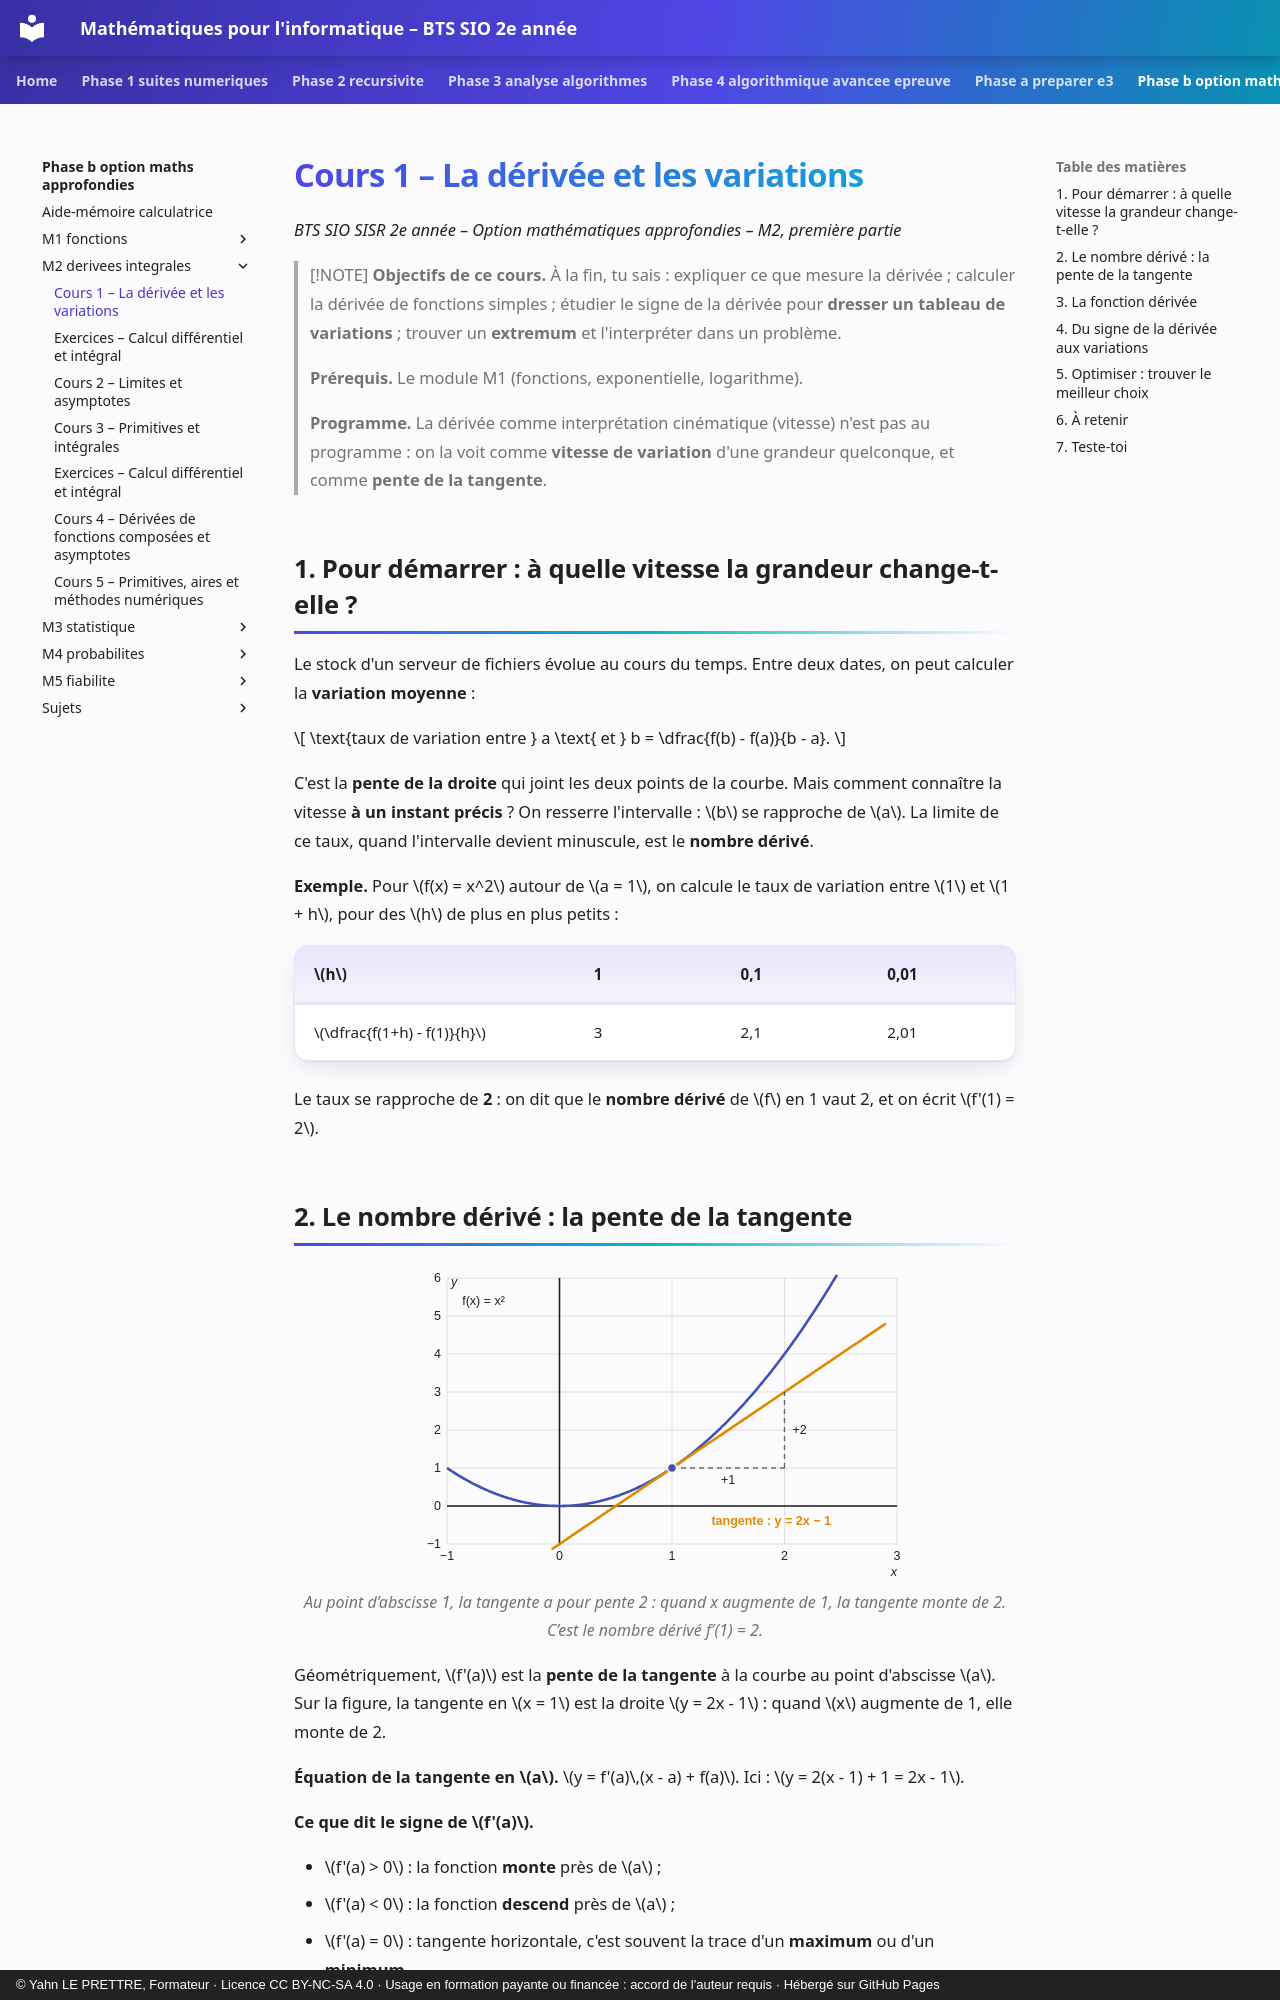

repository: YahnLP/bts2-sio-sisr--math_algo · page: phase-b-option-maths-approfondies/M2-derivees-integrales/01-derivee-et-variations/index.html · generator: mkdocs · copyright: © Yahn LE PRETTRE, Formateur · Licence CC BY-NC-SA 4.0 · Usage en formation payante ou financée : accord de l'auteur requis · Hébergé sur GitHub Pages

# Cours 1 – La dérivée et les variations

*BTS SIO SISR 2e année – Option mathématiques approfondies – M2, première partie*

> [!NOTE]
> **Objectifs de ce cours.** À la fin, tu sais : expliquer ce que mesure la dérivée ; calculer la dérivée de fonctions simples ; étudier le signe de la dérivée pour **dresser un tableau de variations** ; trouver un **extremum** et l'interpréter dans un problème.
>
> **Prérequis.** Le module M1 (fonctions, exponentielle, logarithme).
>
> **Programme.** La dérivée comme interprétation cinématique (vitesse) n'est pas au programme : on la voit comme **vitesse de variation** d'une grandeur quelconque, et comme **pente de la tangente**.

## 1. Pour démarrer : à quelle vitesse la grandeur change-t-elle ?

Le stock d'un serveur de fichiers évolue au cours du temps. Entre deux dates, on peut calculer la **variation moyenne** :

\[
\text{taux de variation entre } a \text{ et } b = \dfrac{f(b) - f(a)}{b - a}.
\]

C'est la **pente de la droite** qui joint les deux points de la courbe. Mais comment connaître la vitesse **à un instant précis** ? On resserre l'intervalle : \(b\) se rapproche de \(a\). La limite de ce taux, quand l'intervalle devient minuscule, est le **nombre dérivé**.

**Exemple.** Pour \(f(x) = x^2\) autour de \(a = 1\), on calcule le taux de variation entre \(1\) et \(1 + h\), pour des \(h\) de plus en plus petits :

| \(h\) | 1 | 0,1 | 0,01 |
|---|---|---|---|
| \(\dfrac{f(1+h) - f(1)}{h}\) | 3 | 2,1 | 2,01 |

Le taux se rapproche de **2** : on dit que le **nombre dérivé** de \(f\) en 1 vaut 2, et on écrit \(f'(1) = 2\).
